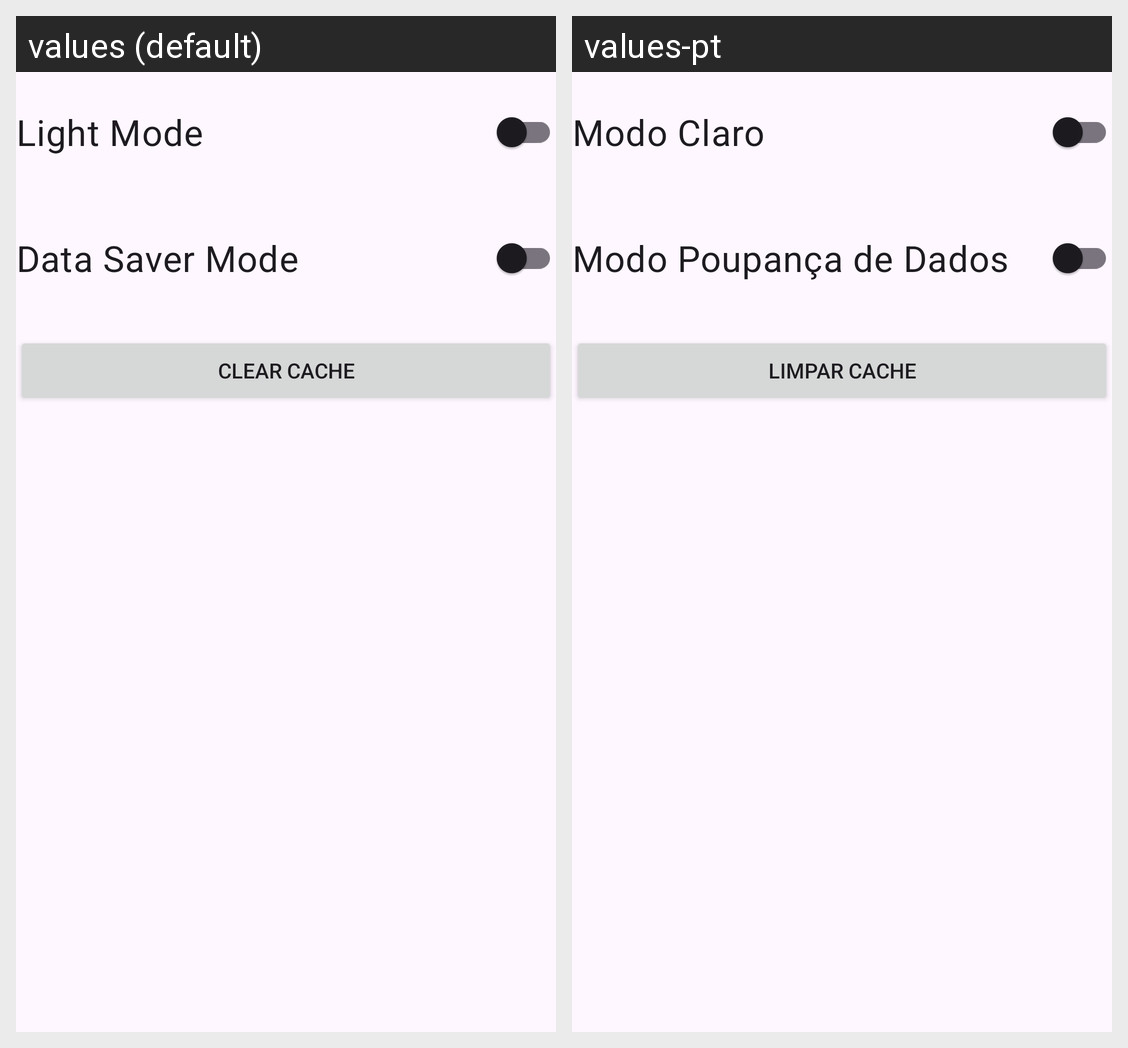

Locale-by-locale string values for the Android screen shown in this grid:
Android screen res/layout/activity_settings.xml rendered under 2 locales, left to right: values (default), values-pt. Device: Nexus 5 (rendered at 1080×1920; each locale shown at half size, 540×960, under a caption strip naming it); theme Theme.PharmacIST.
Strings drawn on this screen, with the default value and each locale's value (text and hints the layout hard-codes, and strings that could not be matched under every locale, appear in the picture but are not listed):

light_mode
  values: Light Mode
  values-pt: Modo Claro

data_saver_mode
  values: Data Saver Mode
  values-pt: Modo Poupança de Dados

clear_cache
  values: Clear Cache
  values-pt: Limpar Cache
